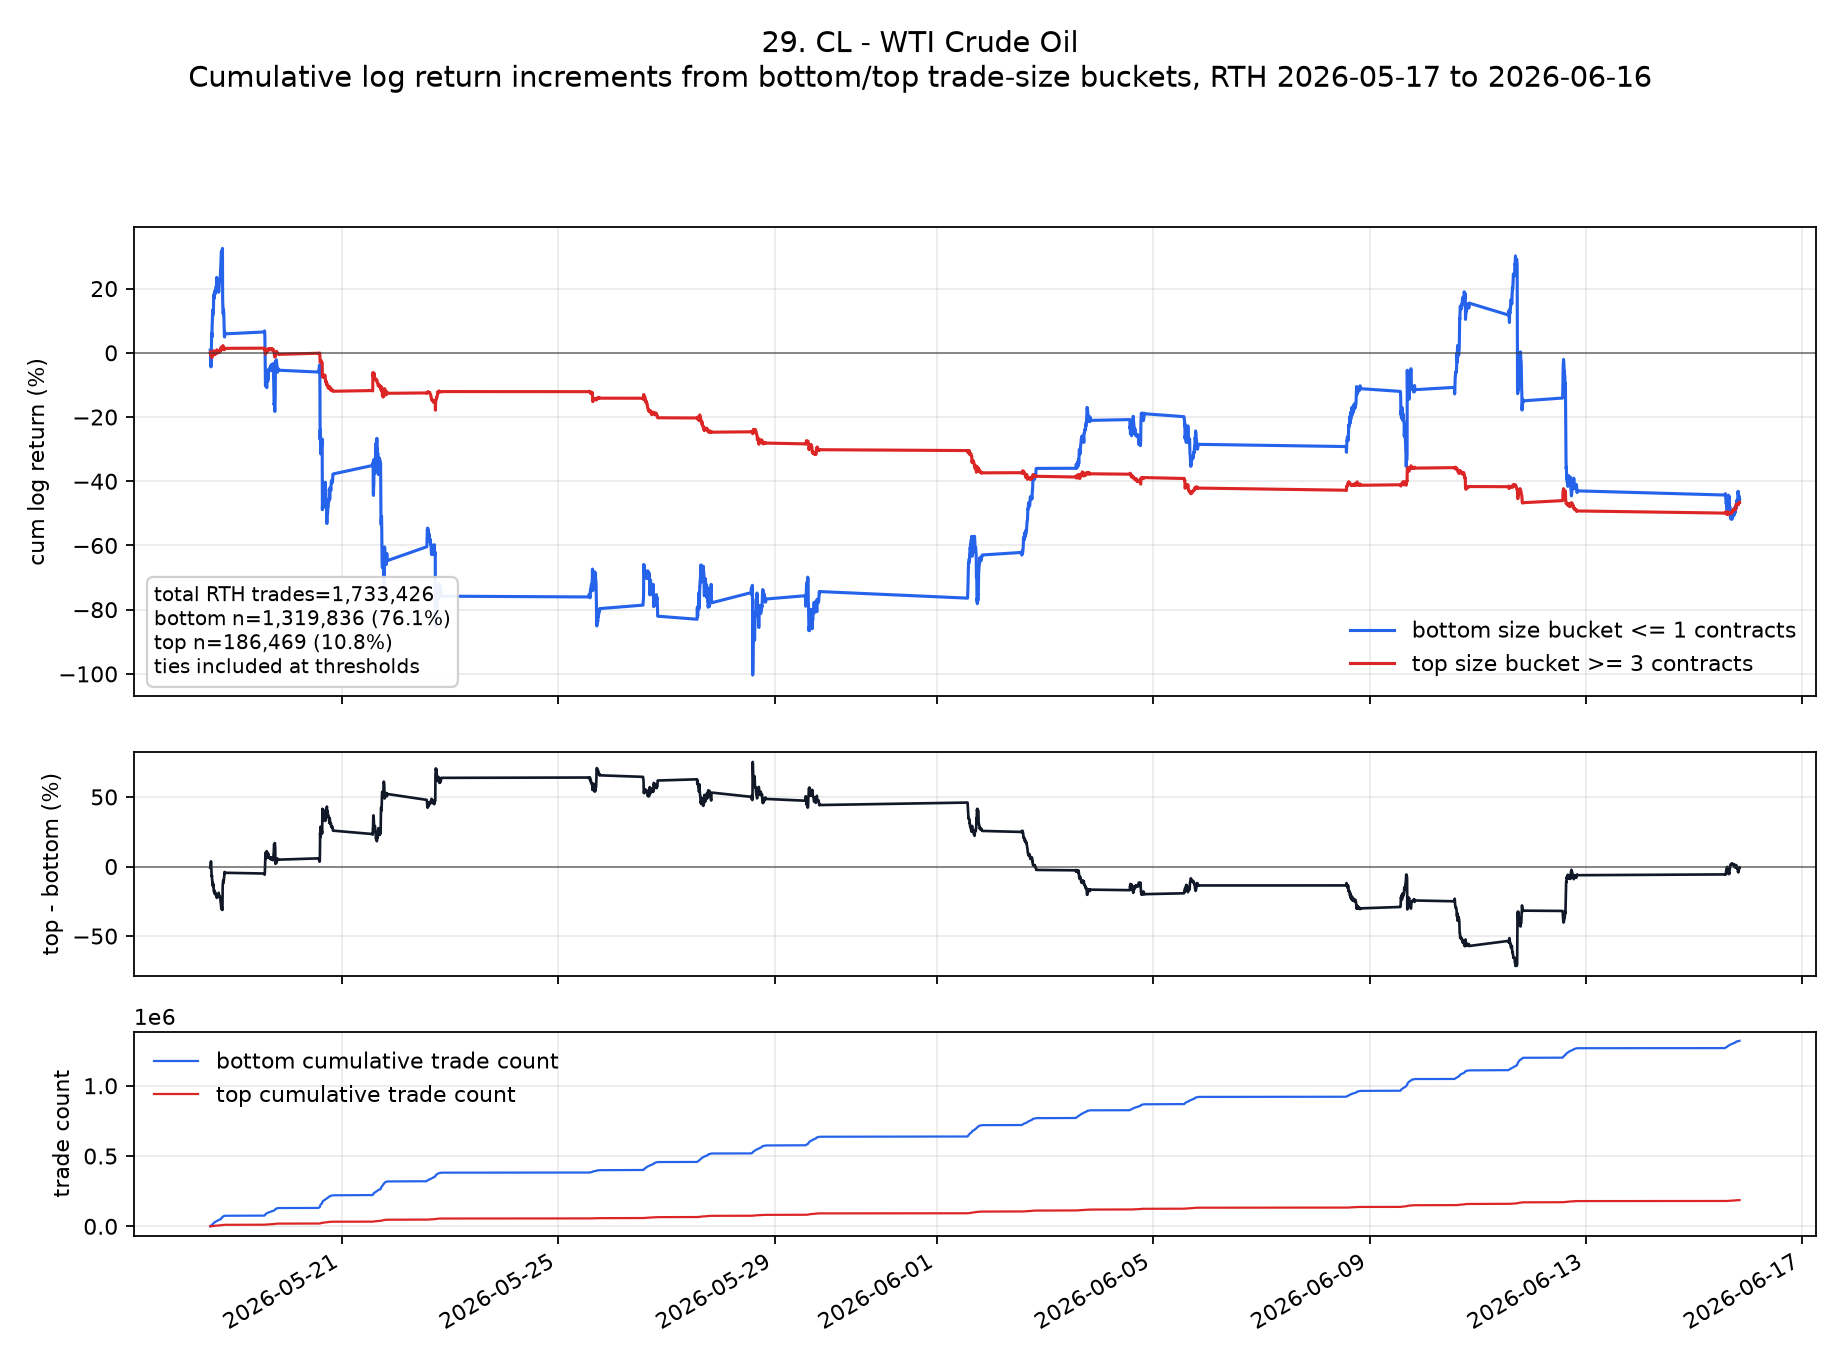

The table this chart was drawn from, first rows:
ts_event, low, high, cum_low, cum_high, cum_low_pct, cum_high_pct, cum_high_minus_low_pct
2026-05-18T13:35:00.000000000+0000, 0.008049, -0.0002321, 0.008049, -0.0002321, 0.8049, -0.02321, -0.8281
2026-05-18T13:40:00.000000000+0000, -0.01042, 0.0007736, -0.002371, 0.0005414, -0.2371, 0.05414, 0.2913
2026-05-18T13:45:00.000000000+0000, 0.01022, 0.003056, 0.007851, 0.003597, 0.7851, 0.3597, -0.4254
2026-05-18T13:50:00.000000000+0000, -0.04553, -0.0107, -0.03768, -0.007099, -3.768, -0.7099, 3.058
2026-05-18T13:55:00.000000000+0000, -0.006242, 0.0002573, -0.04392, -0.006842, -4.392, -0.6842, 3.708
2026-05-18T14:00:00.000000000+0000, 0.02393, -0.0001867, -0.01999, -0.007029, -1.999, -0.7029, 1.297
2026-05-18T14:05:00.000000000+0000, 0.04469, 0.002067, 0.0247, -0.004962, 2.47, -0.4962, -2.966
2026-05-18T14:10:00.000000000+0000, 0.02154, -0.006274, 0.04624, -0.01124, 4.624, -1.124, -5.748
2026-05-18T14:15:00.000000000+0000, 0.01453, 0.0001733, 0.06077, -0.01106, 6.077, -1.106, -7.184
2026-05-18T14:20:00.000000000+0000, -0.01201, -0.003972, 0.04877, -0.01503, 4.877, -1.503, -6.38
2026-05-18T14:25:00.000000000+0000, 0.03433, 0.003829, 0.0831, -0.01121, 8.31, -1.121, -9.43
2026-05-18T14:30:00.000000000+0000, 0.01338, 0.002035, 0.09647, -0.009171, 9.647, -0.9171, -10.56
2026-05-18T14:35:00.000000000+0000, 0.02299, 0.001624, 0.1195, -0.007547, 11.95, -0.7547, -12.7
2026-05-18T14:40:00.000000000+0000, -0.006531, 0.005305, 0.1129, -0.002242, 11.29, -0.2242, -11.52
2026-05-18T14:45:00.000000000+0000, 0.02166, -0.003725, 0.1346, -0.005967, 13.46, -0.5967, -14.06
2026-05-18T14:50:00.000000000+0000, -0.003621, 0.001632, 0.131, -0.004335, 13.1, -0.4335, -13.53
2026-05-18T14:55:00.000000000+0000, -0.00902, 0.0005631, 0.1219, -0.003772, 12.19, -0.3772, -12.57
2026-05-18T15:00:00.000000000+0000, 0.01089, 0.00224, 0.1328, -0.001532, 13.28, -0.1532, -13.44
2026-05-18T15:05:00.000000000+0000, 0.03618, 0.008127, 0.169, 0.006595, 16.9, 0.6595, -16.24
2026-05-18T15:10:00.000000000+0000, 0.006964, -0.00539, 0.176, 0.001205, 17.6, 0.1205, -17.48
2026-05-18T15:15:00.000000000+0000, -0.006434, -0.004287, 0.1695, -0.003082, 16.95, -0.3082, -17.26
2026-05-18T15:20:00.000000000+0000, 0.01489, 0.00417, 0.1844, 0.001088, 18.44, 0.1088, -18.34
2026-05-18T15:25:00.000000000+0000, -0.0139, -0.002681, 0.1705, -0.001593, 17.05, -0.1593, -17.21
2026-05-18T15:30:00.000000000+0000, 0.01831, -0.001958, 0.1888, -0.003551, 18.88, -0.3551, -19.24
2026-05-18T15:35:00.000000000+0000, 0.002082, -0.002293, 0.1909, -0.005845, 19.09, -0.5845, -19.68
2026-05-18T15:40:00.000000000+0000, 0.002893, 0.002016, 0.1938, -0.003829, 19.38, -0.3829, -19.77
2026-05-18T15:45:00.000000000+0000, -0.001799, 0.001595, 0.192, -0.002234, 19.2, -0.2234, -19.43
2026-05-18T15:50:00.000000000+0000, -0.004686, 0.0002088, 0.1873, -0.002025, 18.73, -0.2025, -18.94
2026-05-18T15:55:00.000000000+0000, -0.003145, -0.001381, 0.1842, -0.003407, 18.42, -0.3407, -18.76
2026-05-18T16:00:00.000000000+0000, 0.004717, 0.00006639, 0.1889, -0.00334, 18.89, -0.334, -19.22
2026-05-18T16:05:00.000000000+0000, 0.00921, 0.001605, 0.1981, -0.001735, 19.81, -0.1735, -19.99
2026-05-18T16:10:00.000000000+0000, 0.008128, 0.001218, 0.2062, -0.0005172, 20.62, -0.05172, -20.68
2026-05-18T16:15:00.000000000+0000, 0.0009764, 0.0004506, 0.2072, -0.00006665, 20.72, -0.006665, -20.73
2026-05-18T16:20:00.000000000+0000, -0.006929, 0.0001878, 0.2003, 0.0001211, 20.03, 0.01211, -20.02
2026-05-18T16:25:00.000000000+0000, 0.005634, -0.001543, 0.2059, -0.001422, 20.59, -0.1422, -20.73
2026-05-18T16:30:00.000000000+0000, 0.02902, 0.0109, 0.235, 0.009478, 23.5, 0.9478, -22.55
2026-05-18T16:35:00.000000000+0000, -0.02416, -0.007118, 0.2108, 0.002361, 21.08, 0.2361, -20.84
2026-05-18T16:40:00.000000000+0000, -0.0003526, -0.001534, 0.2104, 0.0008263, 21.04, 0.08263, -20.96
2026-05-18T16:45:00.000000000+0000, 0.002648, 0.002822, 0.2131, 0.003648, 21.31, 0.3648, -20.94
2026-05-18T16:50:00.000000000+0000, -0.007563, -0.000985, 0.2055, 0.002663, 20.55, 0.2663, -20.29
2026-05-18T16:55:00.000000000+0000, 0.0009205, -0.0009898, 0.2064, 0.001673, 20.64, 0.1673, -20.48
2026-05-18T17:00:00.000000000+0000, 0.009208, 0.003213, 0.2156, 0.004886, 21.56, 0.4886, -21.08
2026-05-18T17:05:00.000000000+0000, 0.003028, -0.002098, 0.2187, 0.002788, 21.87, 0.2788, -21.59
2026-05-18T17:10:00.000000000+0000, -0.01817, -0.00158, 0.2005, 0.001208, 20.05, 0.1208, -19.93
2026-05-18T17:15:00.000000000+0000, 0.0003234, 0.001077, 0.2008, 0.002286, 20.08, 0.2286, -19.85
2026-05-18T17:20:00.000000000+0000, -0.01211, -0.002252, 0.1887, 0.00003378, 18.87, 0.003378, -18.87
2026-05-18T17:25:00.000000000+0000, 0.0128, 0.001737, 0.2015, 0.001771, 20.15, 0.1771, -19.97
2026-05-18T17:30:00.000000000+0000, 0.002214, -0.001008, 0.2037, 0.0007632, 20.37, 0.07632, -20.3
2026-05-18T17:35:00.000000000+0000, 0.01289, 0.001731, 0.2166, 0.002495, 21.66, 0.2495, -21.41
2026-05-18T17:40:00.000000000+0000, 0.01124, 0.003421, 0.2279, 0.005916, 22.79, 0.5916, -22.19
2026-05-18T17:45:00.000000000+0000, -0.001357, -0.001086, 0.2265, 0.004829, 22.65, 0.4829, -22.17
2026-05-18T17:50:00.000000000+0000, -0.0006659, 0.001663, 0.2258, 0.006492, 22.58, 0.6492, -21.93
2026-05-18T17:55:00.000000000+0000, -0.003112, -0.0002378, 0.2227, 0.006254, 22.27, 0.6254, -21.65
2026-05-18T18:00:00.000000000+0000, 0.003047, -0.00157, 0.2258, 0.004684, 22.58, 0.4684, -22.11
2026-05-18T18:05:00.000000000+0000, 0.01842, 0.0009889, 0.2442, 0.005673, 24.42, 0.5673, -23.85
2026-05-18T18:10:00.000000000+0000, 0.01528, 0.003193, 0.2595, 0.008866, 25.95, 0.8866, -25.06
2026-05-18T18:15:00.000000000+0000, 0.006871, -0.001512, 0.2663, 0.007353, 26.63, 0.7353, -25.9
2026-05-18T18:20:00.000000000+0000, 0.01641, 0.003959, 0.2828, 0.01131, 28.28, 1.131, -27.14
2026-05-18T18:25:00.000000000+0000, 0.02278, 0.006292, 0.3055, 0.0176, 30.55, 1.76, -28.79
2026-05-18T18:30:00.000000000+0000, 0.0105, -0.00733, 0.316, 0.01027, 31.6, 1.027, -30.58
... 1,580 more rows
